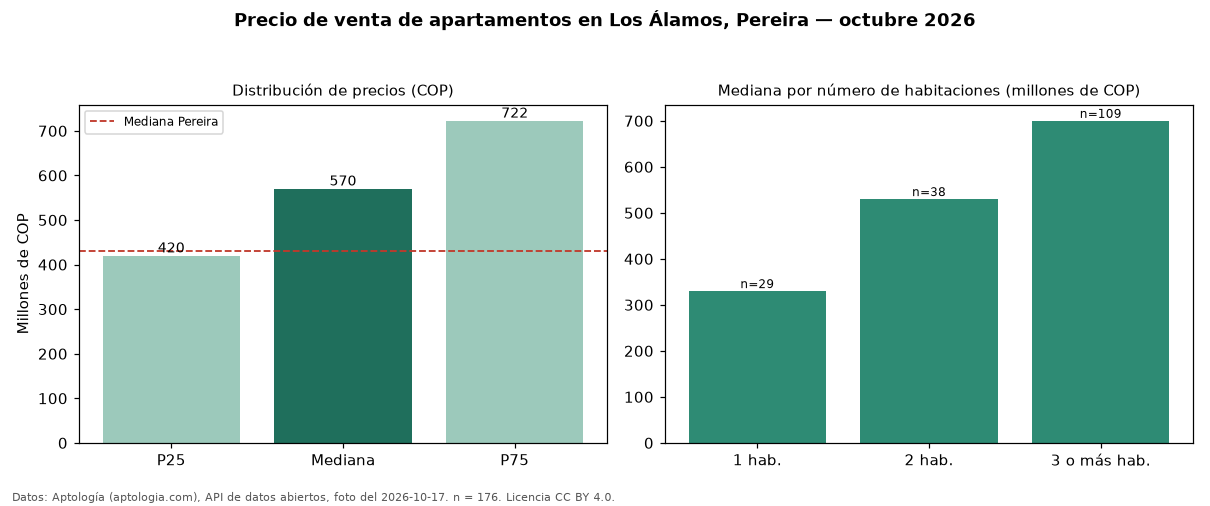

Values plotted in this chart, from the file beside it:
seccion, metrica, valor_cop, n
precio, p25, 420000000, 176
precio, mediana, 570000000, 176
precio, p75, 722500000, 176
precio, minimo, 250000000, 176
precio, maximo, 1900000000, 176
parqueadero, avisos_con_parqueadero, 161, 176
parqueadero, mediana_con_parqueadero, 570000000, 161
habitaciones, 1, 330000000, 29
habitaciones, 2, 530000000, 38
habitaciones, 3+, 700000000, 109
ciudad, mediana_ciudad, 430000000, 
fuente, fecha_foto, 2026-10-17, 
fuente, atribucion, https://www.aptologia.com/venta/pereira/…, 
